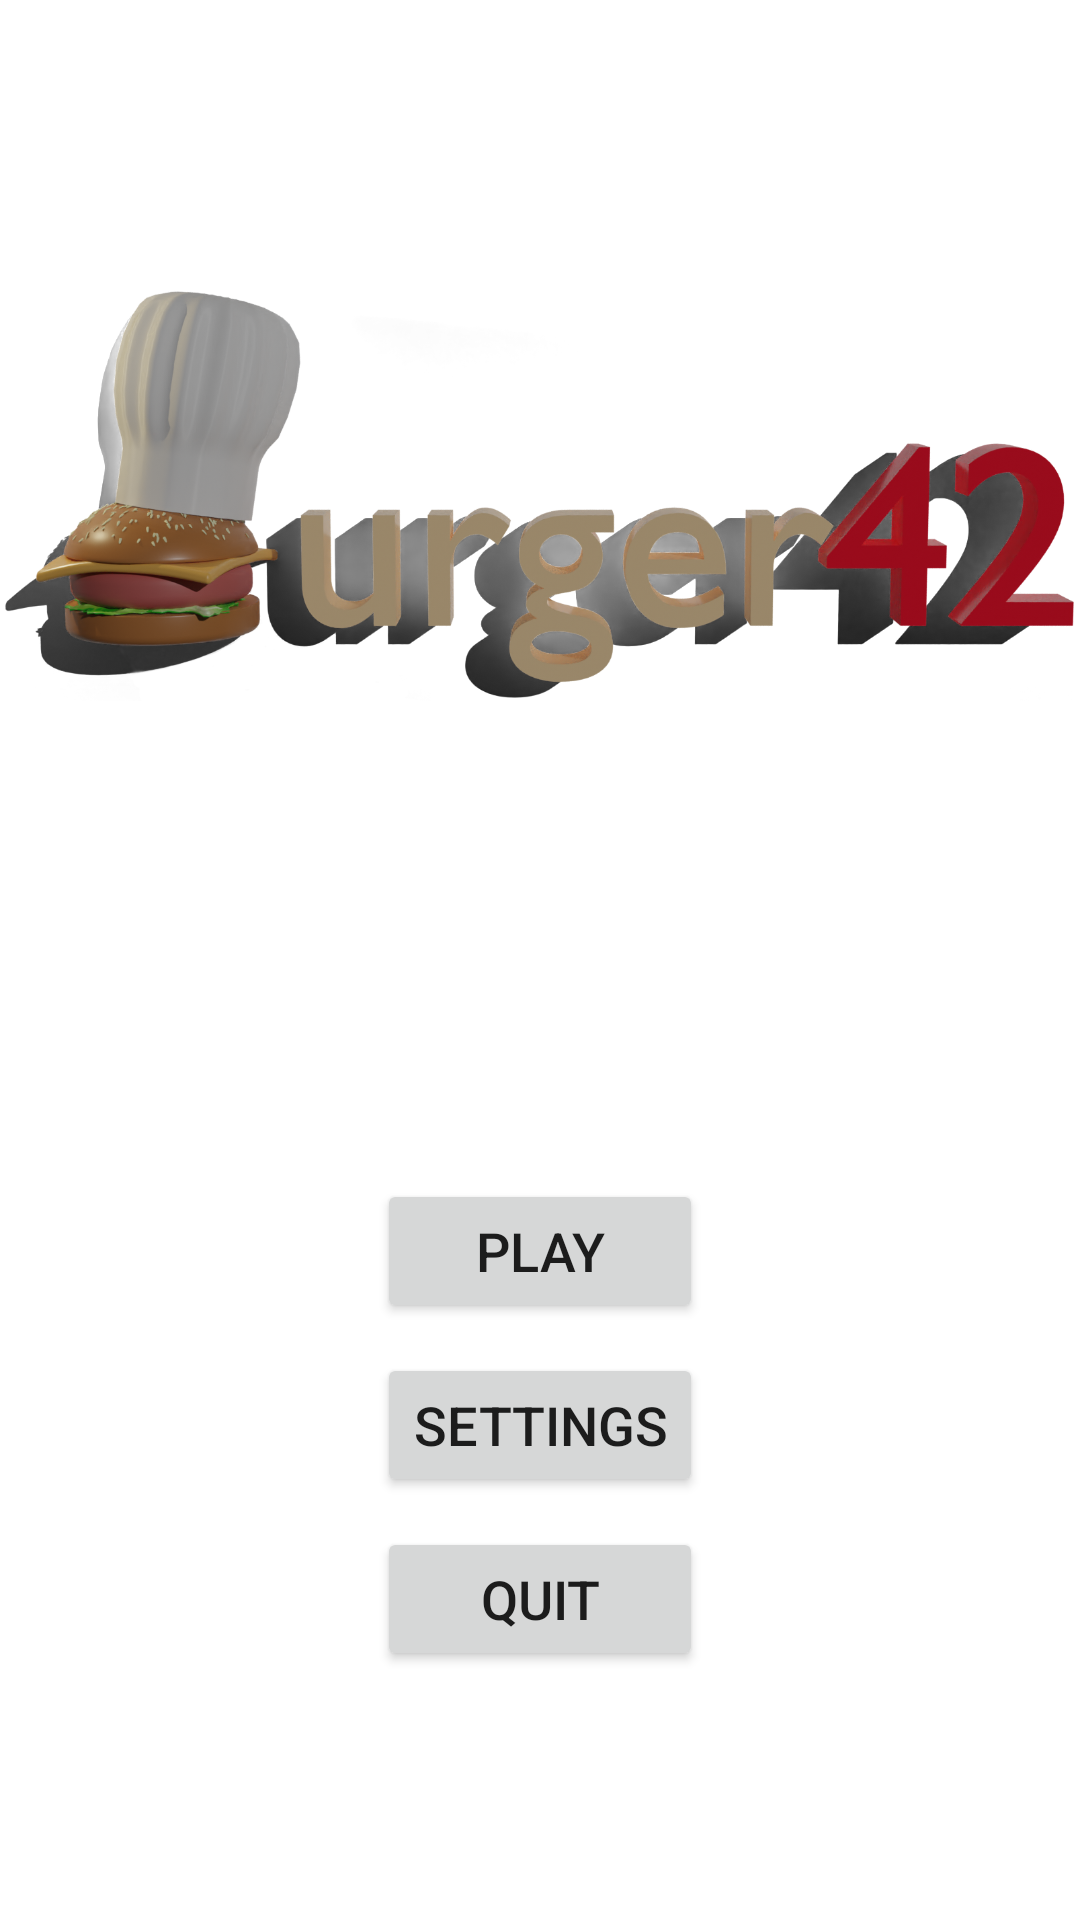

Produce the Android XML layout that renders to this screen, including the resource entries it uses.
<!-- AndroidManifest.xml: application theme Theme.Burger42 -->
<!-- res/layout/fragment_start.xml -->
<?xml version="1.0" encoding="utf-8"?>
<RelativeLayout xmlns:android="http://schemas.android.com/apk/res/android"
    android:layout_width="match_parent"
    android:layout_height="match_parent">

    <LinearLayout
        android:layout_width="match_parent"
        android:layout_height="match_parent"
        android:orientation="vertical">

        <ImageView
            android:id="@+id/start_title"
            android:layout_width="match_parent"
            android:layout_height="0dp"
            android:layout_marginTop="20dp"
            android:layout_weight="1"
            android:src="@drawable/titleneu" />

        <RelativeLayout
            android:layout_width="match_parent"
            android:layout_height="40dp"
            android:layout_weight="1">

            <LinearLayout
                android:layout_width="wrap_content"
                android:layout_height="wrap_content"
                android:layout_centerInParent="true"
                android:orientation="vertical">

                <Button
                    android:id="@+id/button"
                    android:layout_width="match_parent"
                    android:layout_height="wrap_content"
                    android:text="@string/play"
                    android:textSize="18sp" />

                <Button
                    android:id="@+id/start_settings"
                    android:layout_width="match_parent"
                    android:layout_height="wrap_content"
                    android:layout_marginTop="10dp"
                    android:text="@string/settings"
                    android:textSize="18sp" />

                <Button
                    android:id="@+id/start_quit"
                    android:layout_width="match_parent"
                    android:layout_height="wrap_content"
                    android:layout_marginTop="10dp"
                    android:text="@string/quit"
                    android:textSize="18sp" />
            </LinearLayout>
        </RelativeLayout>
    </LinearLayout>

</RelativeLayout>
<!-- resources referenced by this layout -->
<resources>
  <!-- drawable titleneu: png bitmap (drawable, 749548 bytes) -->
  <string name="play">Play</string>
  <string name="quit">Quit</string>
  <string name="settings">Settings</string>
  <style name="Theme.Burger42" parent="Theme.MaterialComponents.DayNight.NoActionBar">
          <item name="android:windowFullscreen">true</item>
          
          <item name="colorPrimary">@color/orange700</item>
          <item name="colorPrimaryVariant">@color/orangeRed700</item>
          <item name="colorOnPrimary">@color/orange100</item>
          
          <item name="colorSecondary">@color/orange700</item>
          <item name="colorSecondaryVariant">@color/orangeRed700</item>
          <item name="colorOnSecondary">@color/black</item>
          
          <item name="android:statusBarColor">@color/orange700</item>
          
      </style>
  <color name="orange700">#F57C00</color>
  <color name="orangeRed700">#E64A19</color>
  <color name="orange100">#FFE0B2</color>
  <color name="black">#000000</color>
</resources>
